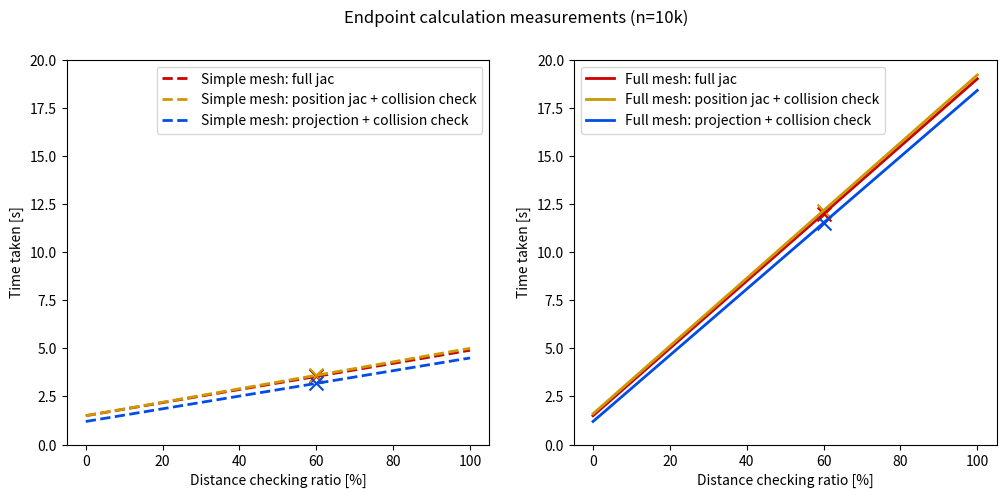

Source code (Python):
import math
from matplotlib import pyplot as plt
import numpy as np

import matplotlib.pyplot as plt

# Set up the figure and subplots
fig, ax = plt.subplots(1, 2, figsize=(12, 5))
# Add a title to the figure
fig.suptitle("Endpoint calculation measurements (n=10k)")

# Data and labels
jac_labels = ["full jac", "position jac + collision check",
              "projection + collision check", "projection + mesh rotation"]
# dist_simple = [6, 5, 4.5, 4.1]
# dist_full = [31.8, 19.2, 18.4, 17.7]
# nodist_simple = [2.5, 1.5, 1.2, 0.76]
# nodist_full = [14, 1.6, 1.2, 0.76]
dist_simple = [4.9, 5, 4.5]
dist_full = [19.0, 19.2, 18.4]
nodist_simple = [1.5, 1.5, 1.2]
nodist_full = [1.5, 1.6, 1.2]
distance_percentage = 60
cross_size = 100
colours = [(0.8, 0, 0), (0.8, 0.6, 0), (0, 0.3, 0.9), (0.3, 0.9, 0.3)]

# Plotting data for simple mesh calculations
for i in range(len(dist_simple)):
    ax[0].plot([0, 100], [nodist_simple[i], dist_simple[i]], linestyle="--",
               label="Simple mesh: " + jac_labels[i], color=colours[i], linewidth=2)
    y_tgt_simple = (dist_simple[i] - nodist_simple[i]) / \
        100 * distance_percentage + nodist_simple[i]
    ax[0].scatter(distance_percentage, y_tgt_simple,
                  c=colours[i], marker="x", s=cross_size)

# Plotting data for full mesh calculations
for i in range(len(dist_full)):
    ax[1].plot([0, 100], [nodist_full[i], dist_full[i]],
               label="Full mesh: " + jac_labels[i], color=colours[i], linewidth=2)
    y_tgt_full = (dist_full[i] - nodist_full[i]) / \
        100 * distance_percentage + nodist_full[i]
    ax[1].scatter(distance_percentage, y_tgt_full,
                  c=colours[i], marker="x", s=cross_size)

# Setting labels and legends
ax[0].set_xlabel("Distance checking ratio [%]")
ax[0].set_ylabel("Time taken [s]")
ax[0].legend()

ax[1].set_xlabel("Distance checking ratio [%]")
ax[1].set_ylabel("Time taken [s]")
ax[1].legend()

min_time = 0
max_time = max(nodist_simple + dist_simple + nodist_full + dist_full)
max_time = math.ceil(max_time / 10) * 10

ax[0].set_ylim(min_time, max_time)
ax[1].set_ylim(min_time, max_time)

# Display the plot
plt.show()
